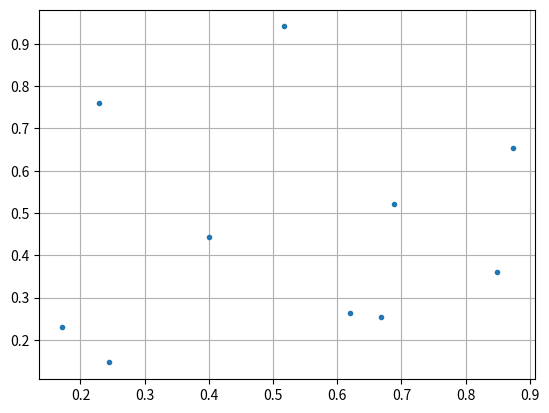

This figure's Python source:
import random 
import numpy as np
from matplotlib import pyplot as plt
from matplotlib import patches as patches
import sys
import json

def get_cities():
    f = [0.4, 0.4439, 0.2439, 0.1463, 0.1707, 0.2293, 0.2293, 0.761, 0.5171, 0.9414, 0.8732, 0.6536, 0.6878, 0.5219, 0.8488, 0.3609, 0.6683, 0.2536, 0.6195, 0.2634]
    f  = np.array(f)
    back = f.reshape(10,2)
    # [1,2,3,4,5,6,7,8,9,10]
    return back

def initialisation(x, dim, n_iterations):
    """
    x = number of nodes in the linear network 
    dim = the dimension of each weight vector corresponding to each
    nodes in the network  
    """
    net_dim = x
    init_radius = int(x / 4)
    times = n_iterations / np.log(init_radius)
    network = np.random.random((x,dim))
    
    return net_dim, init_radius, times, network 

def decay_radius(initial_radius, i, time_constant):
    return initial_radius * np.exp(-i / time_constant)

def decay_learning_rate(initial_learning_rate, i, n_iterations):
    return initial_learning_rate * np.exp(-i / n_iterations)

def calculate_influence(distance, radius):
    return np.exp(-distance / (2* (radius**2)))

def winning_node(input, network):
    
    best_index = 0
    min_dist = sys.maxsize    
    x, dim = np.shape(network)
    
    for i in range(x):

        dist = (network[i] - input)**2
        dist = np.sum(dist)
        
        if dist < min_dist :
            
            min_dist  = dist
            best_index = i
                
    best = network[best_index]
    
    return best, best_index
            
def som_train(network, data, n_iterations, init_radius, time_constant, init_learning_rate):
    
    index, dim = np.shape(network)
    
    for i in range(n_iterations):        
        
        for t in data :
            t = np.array(t)
            # Find the winning node in the network 
            bmu, bmu_idx = winning_node(t, network)
            
            # decay the SOM parameters
            r = decay_radius(init_radius, i, time_constant)
            l = decay_learning_rate(init_learning_rate, i, n_iterations)
            
            
            for x in range(index):
                    w = network[x]
                    w = np.array(w)
                    # Calculate the absolute value distance 
                    # between the winning node and the each 
                    # other node in the network 
                    w_dist = np.abs(x - bmu_idx)
                    
                    # Find the nodes in the neighbourhood 
                    # of the winning node 
                    
                    if w_dist <= r :
                        # calculate the degree of influence (based on the 1-D distance)
                        influence = calculate_influence(w_dist, r)
                        new_w = w + (l * influence * (t - w))
                        # Update the weight in the network
                        network[x] = new_w
                        if bmu_idx == 0 :
                            network[9] = new_w
                        if bmu_idx == 9 :
                            network[0] = new_w
        # Used yo print and save sucessive images
        # of the tour found so far after each iterations
        
        # tour, tour_np = tsp_tour(cities, network)
        # tsp_dist = tsp_distance(tour_np)
        # plot_tour_save(cities, tour,i, round(tsp_dist, 3))
        
    return network

def predict(network, data):
    # Test the trained network with 
    # the data 
    indices = [] 
    tour = np.zeros(10)   
    for i, t in enumerate(data) :
        t = np.array(t)
        bmu, bmu_idx = winning_node(t, network)
        indices.append(bmu_idx)
        tour[i] = bmu_idx + 1
    
    tour[-1] = tour[0]
    print("The tour = ")
    for j, x in enumerate(tour) :
        print(" ",j+1 , " -> ", x )
    print()
    return indices
    
def only_string(your_string):
    import re
    output = re.sub(r'\W+', '', your_string)
    return output
    
def distance(a,b) :
    d = (a - b)**2
    dist = np.sum(d)
    return dist
       
def tsp_tour(cities, network) :
    
    # Find the mapping betweenn each neuron
    # int the network and each city
    city_neurons = {}
    for city_idx, city in enumerate(cities):
        # find nearest neuron
        _,idx = winning_node(city, network)
        if idx not in city_neurons:
            city_neurons[idx] = [city]
        else:
            city_neurons[idx].append(city)

    # order cities according to neuron order
    # This is the order after with the cities should
    # be traversed 
    tsp_order = []
    for neuron_idx in range(len(network)):
        if neuron_idx in city_neurons:
            tsp_order += city_neurons[neuron_idx]

    tour_list = [ x.tolist() for x in tsp_order]
    tour_list.append(tour_list[0])
    return np.array(tour_list), tsp_order

def tsp_distance(tsp_order):

    tsp_distance = distance(tsp_order[0], tsp_order[-1])
    for idx in range(len(tsp_order)-1):
        tsp_distance += distance(tsp_order[idx],tsp_order[idx + 1])

    return tsp_distance

def plot_tour_save(cities, tour, i, dist):

    import matplotlib.pyplot as plt
    plt.figure()
    plt.plot(cities[:,0],cities[:,1],'.')
    plt.plot(tour[:,0],tour[:,1],'b-')
    b = 'Tour found ( #iteration ' + str(i) + ')'
    d = 'd = '+ str(dist)
    plt.grid(True)
    plt.text(0.1, 1, d)
    plt.title(b)
    plt.xlabel('x')
    plt.ylabel('y')
    #pl.show()
    img = 'tour' + 'iter' + str(i)  +  '.jpeg'
    plt.savefig(img)
    plt.close()


def plot_tour(cities, tour):

    import pylab as pl
    pl.figure()
    plt.grid(True)
    pl.plot(cities[:,0],cities[:,1],'.')
    # pl.plot(tour[:,0],tour[:,1],'b-')
    pl.show()
    print()

def test() :
    # Load the data 
    cities = get_cities()
    print("cities : " , cities)
    # Train the network 
    n_iterations = 20
    init_learning_rate = 0.2
    net_dim, init_radius, time_constant, network  = initialisation(10,2, n_iterations)
    net = som_train(network,cities, n_iterations, init_radius, time_constant, init_learning_rate)
    
    print("Hakuna matata = ")
    tour, tour_np = tsp_tour(cities, net)
    
    print("tour : " , tour)
    plot_tour(cities, tour)
    
    

test() 
